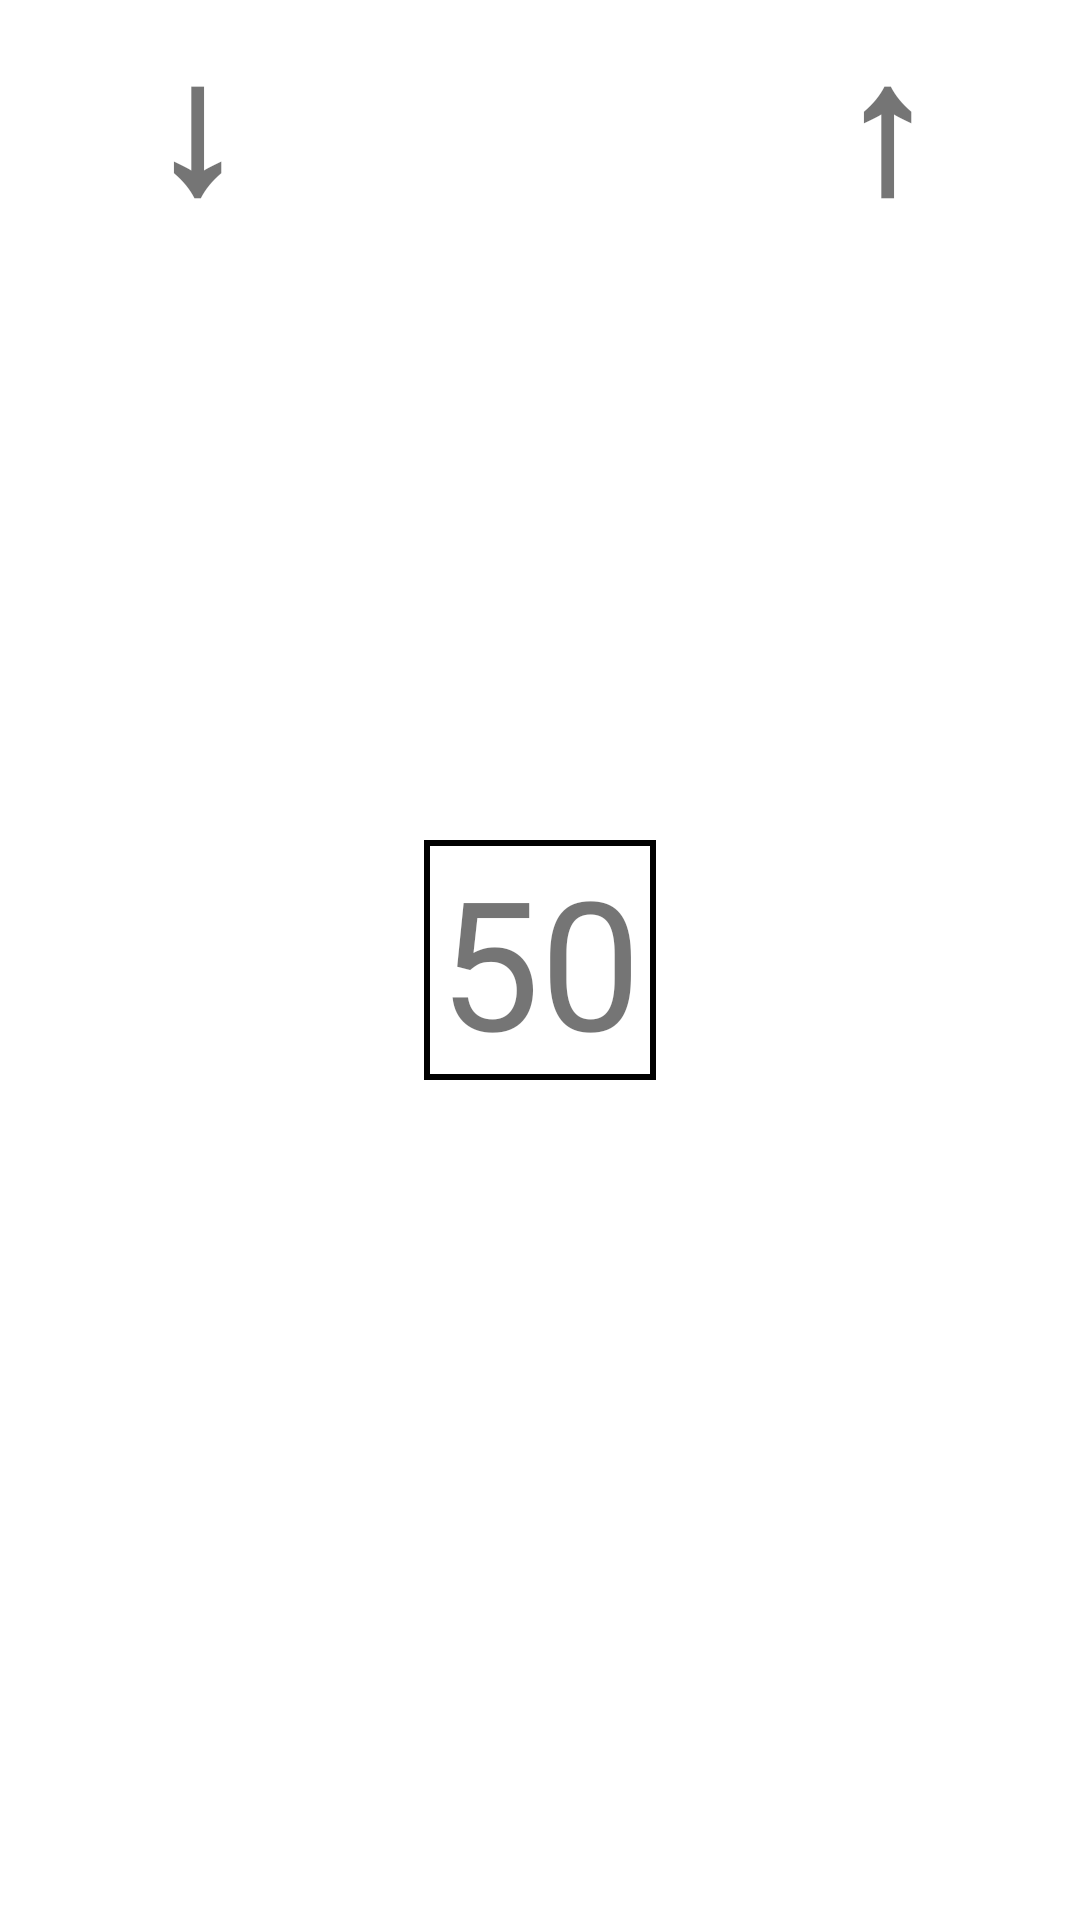

Produce the Android XML layout that renders to this screen, including the resource entries it uses.
<!-- AndroidManifest.xml: application theme Theme.FangMich -->
<!-- res/layout/fragment_blank.xml -->
<?xml version="1.0" encoding="utf-8"?>
<FrameLayout xmlns:android="http://schemas.android.com/apk/res/android"
    xmlns:app="http://schemas.android.com/apk/res-auto"
    xmlns:tools="http://schemas.android.com/tools"
    android:id="@+id/frameLayout"
    android:layout_width="match_parent"
    android:layout_height="wrap_content"
    android:layout_alignRight="@id/textView1"
    android:layout_marginTop="5dp"
    tools:context=".BlankFragment">

    

    <TextView
        android:id="@+id/textView1"
        android:layout_width="wrap_content"
        android:layout_height="wrap_content"
        android:layout_gravity="center"
        android:background="@drawable/textviewborder"
        android:paddingLeft="5dp"
        android:paddingRight="5dp"
        android:text="@string/hello_blank_fragment"
        android:textAlignment="center"
        android:textSize="60sp"
        android:textStyle="normal" />

    <TextView
        android:id="@+id/textView2"
        android:layout_width="wrap_content"
        android:layout_height="wrap_content"
        android:layout_marginStart="50dp"
        android:text="@string/DOWN"
        android:textAlignment="center"
        android:textSize="60sp"
        android:textStyle="bold" />

    <TextView
        android:id="@+id/textView3"
        android:layout_width="wrap_content"
        android:layout_height="wrap_content"
        android:layout_gravity="right"
        android:layout_marginEnd="50dp"
        android:text="@string/UP"
        android:textSize="60sp"
        android:textStyle="bold" />

</FrameLayout>
<!-- resources referenced by this layout -->
<resources>
  <!-- drawable textviewborder (drawable) -->
  <?xml version="1.0" encoding="utf-8"?>
  <shape xmlns:android="http://schemas.android.com/apk/res/android"
      android:shape="rectangle" >
  
      <stroke
          android:width="2dp"
          android:color="@color/gray" />
  
  </shape>
  <string name="DOWN">↓</string>
  <string name="UP">↑</string>
  <string name="hello_blank_fragment">50</string>
  <style name="Theme.FangMich" parent="Theme.MaterialComponents.DayNight.DarkActionBar">
          
          <item name="colorPrimary">@color/purple_500</item>
          <item name="colorPrimaryVariant">@color/purple_700</item>
          <item name="colorOnPrimary">@color/white</item>
          
          <item name="colorSecondary">@color/teal_200</item>
          <item name="colorSecondaryVariant">@color/teal_700</item>
          <item name="colorOnSecondary">@color/black</item>
          
          <item name="android:statusBarColor">?attr/colorPrimaryVariant</item>
          
      </style>
  <!-- not gathered from this repository: default colours our renderer supplied (Android Studio template values) -->
  <color name="purple_500">#FF6200EE</color>
  <color name="purple_700">#FF3700B3</color>
  <color name="teal_200">#FF03DAC5</color>
  <color name="teal_700">#FF018786</color>
  <color name="black">#FF000000</color>
  <color name="white">#FFFFFFFF</color>
</resources>
